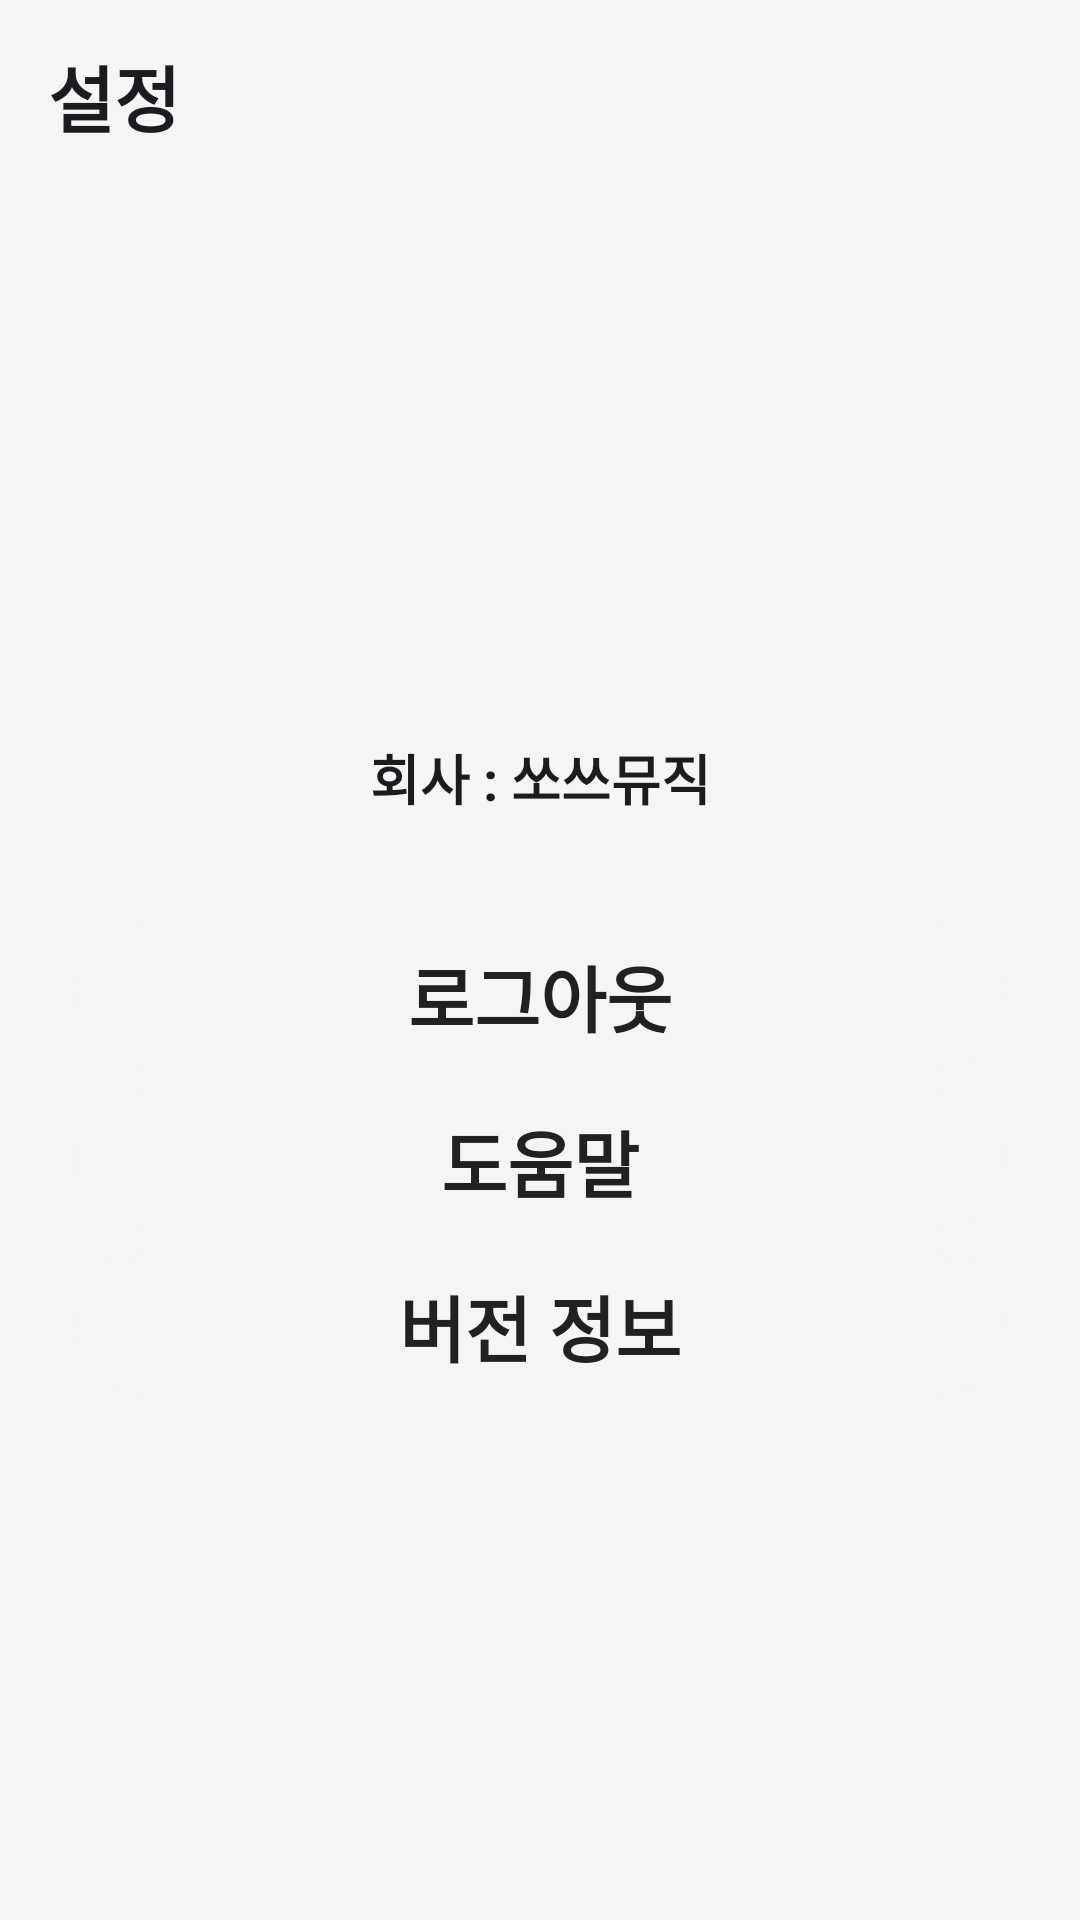

This screen was rendered from an Android layout file. Write that file and the resources it references.
<!-- AndroidManifest.xml: application theme Theme.CompanyManagement -->
<!-- res/layout/fragment_setting.xml -->
<?xml version="1.0" encoding="utf-8"?>
<androidx.constraintlayout.widget.ConstraintLayout xmlns:android="http://schemas.android.com/apk/res/android"
    xmlns:app="http://schemas.android.com/apk/res-auto"
    xmlns:tools="http://schemas.android.com/tools"
    android:layout_width="match_parent"
    android:layout_height="match_parent"
    android:background="@color/colorPrimaryLight"
    tools:context=".ui.MainActivity">

    <com.google.android.material.appbar.MaterialToolbar
        android:id="@+id/tb_setting"
        android:layout_width="0dp"
        android:layout_height="wrap_content"
        app:layout_constraintEnd_toEndOf="parent"
        app:layout_constraintStart_toStartOf="parent"
        app:layout_constraintTop_toTopOf="parent"
        app:title="@string/setting_title"
        app:titleTextAppearance="@style/title"
        app:titleTextColor="?attr/colorOnSurface" />

    <androidx.constraintlayout.widget.Guideline
        android:id="@+id/gl_setting_start"
        android:layout_width="wrap_content"
        android:layout_height="0dp"
        android:orientation="vertical"
        app:layout_constraintBottom_toBottomOf="parent"
        app:layout_constraintEnd_toEndOf="parent"
        app:layout_constraintGuide_begin="24dp"
        app:layout_constraintStart_toStartOf="parent"
        app:layout_constraintTop_toTopOf="parent" />

    <androidx.constraintlayout.widget.Guideline
        android:id="@+id/gl_setting_end"
        android:layout_width="wrap_content"
        android:layout_height="0dp"
        android:orientation="vertical"
        app:layout_constraintBottom_toBottomOf="parent"
        app:layout_constraintEnd_toEndOf="parent"
        app:layout_constraintGuide_end="24dp"
        app:layout_constraintStart_toStartOf="parent"
        app:layout_constraintTop_toTopOf="parent" />


    <ImageView
        android:id="@+id/iv_sesac_logo"
        android:layout_width="150dp"
        android:layout_height="150dp"
        android:src="@drawable/logo_sesac"
        android:layout_marginTop="@dimen/large_margin"
        app:layout_constraintEnd_toEndOf="parent"
        app:layout_constraintStart_toStartOf="parent"
        app:layout_constraintTop_toBottomOf="@id/tb_setting" />

    <com.google.android.material.textview.MaterialTextView
        android:id="@+id/tv_setting_company"
        style="@style/subTitle"
        android:layout_width="wrap_content"
        android:layout_height="wrap_content"
        android:text="@string/company_name"
        android:textColor="?attr/colorOnSurface"
        app:layout_constraintEnd_toEndOf="parent"
        app:layout_constraintStart_toStartOf="parent"
        app:layout_constraintTop_toBottomOf="@id/iv_sesac_logo" />


    <Button
        android:id="@+id/btn_setting_logout"
        style="@style/title"
        android:layout_width="0dp"
        android:layout_height="wrap_content"
        android:layout_marginTop="@dimen/large_margin"
        android:backgroundTint="@color/colorPrimaryLight"
        android:text="@string/setting_logout"
        android:textColor="@color/text"
        app:layout_constraintEnd_toStartOf="@+id/gl_setting_end"
        app:layout_constraintStart_toStartOf="@+id/gl_setting_start"
        app:layout_constraintTop_toBottomOf="@id/tv_setting_company" />

    <Button
        android:id="@+id/btn_setting_help"
        android:layout_width="0dp"
        android:layout_height="wrap_content"
        android:backgroundTint="@color/colorPrimaryLight"
        android:text="@string/setting_help"
        android:textColor="@color/text"
        style="@style/title"
        app:layout_constraintEnd_toStartOf="@+id/gl_setting_end"
        app:layout_constraintStart_toStartOf="@+id/gl_setting_start"
        app:layout_constraintTop_toBottomOf="@id/btn_setting_logout" />

    <Button
        android:id="@+id/btn_setting_versionInformation"
        android:layout_width="0dp"
        android:layout_height="wrap_content"
        android:backgroundTint="@color/colorPrimaryLight"
        android:text="@string/setting_versionInformation"
        android:textColor="@color/text"
        style="@style/title"
        app:layout_constraintEnd_toStartOf="@+id/gl_setting_end"
        app:layout_constraintStart_toStartOf="@+id/gl_setting_start"
        app:layout_constraintTop_toBottomOf="@id/btn_setting_help" />


</androidx.constraintlayout.widget.ConstraintLayout>
<!-- resources referenced by this layout -->
<resources>
  <color name="colorPrimaryLight">#F5F5F5</color>
  <color name="text">#212121</color>
  <dimen name="large_margin">32dp</dimen>
  <string name="company_name">회사 : 쏘쓰뮤직</string>
  <string name="setting_help">도움말</string>
  <string name="setting_logout">로그아웃</string>
  <string name="setting_title">설정</string>
  <string name="setting_versionInformation">버전 정보</string>
  <style name="subTitle" parent="Widget.MaterialComponents.TextView">
          <item name="android:textSize">18sp</item>
          <item name="android:textStyle">bold</item>
          <item name="android:textColor">?attr/colorOnSurface</item>
      </style>
  <style name="title" parent="Widget.MaterialComponents.TextView">
          <item name="android:textSize">24sp</item>
          <item name="android:textStyle">bold</item>
          <item name="android:textColor">?attr/colorOnSurface</item>
      </style>
  <style name="Theme.CompanyManagement" parent="Base.Theme.CompanyManagement" />
  <style name="Base.Theme.CompanyManagement" parent="Theme.Material3.DayNight.NoActionBar">
          
          <item name="colorPrimary">@color/colorPrimary</item>
          <item name="colorPrimaryDark">@color/colorPrimaryDark</item>
          <item name="colorAccent">@color/colorAccent</item>
          
      </style>
  <color name="colorPrimary">#9E9E9E</color>
  <color name="colorPrimaryDark">#616161</color>
  <color name="colorAccent">#9E9E9E</color>
</resources>
